The GitHub repository LinhVu1027/DeepLearning-BasicImageClassification-Numpy-Tensorflow contains a labelled image folder "CNN_cropfield" with 3 categories: lua co de, lua nga, lua tot. Examples follow, each with its label.

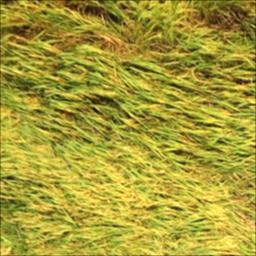
Label: lua nga

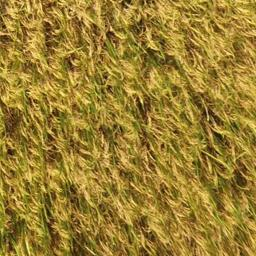
Label: lua tot

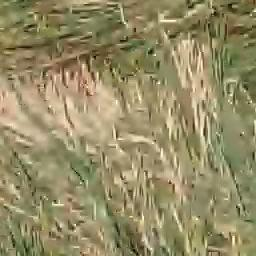
Label: lua co de

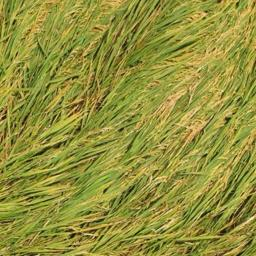
Label: lua nga

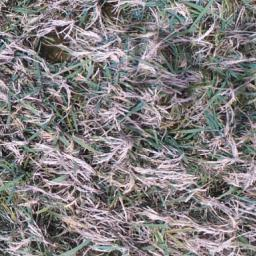
Label: lua co de

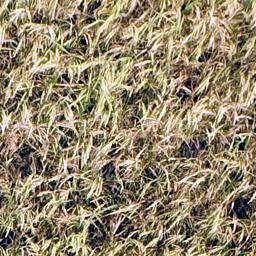
Label: lua tot
